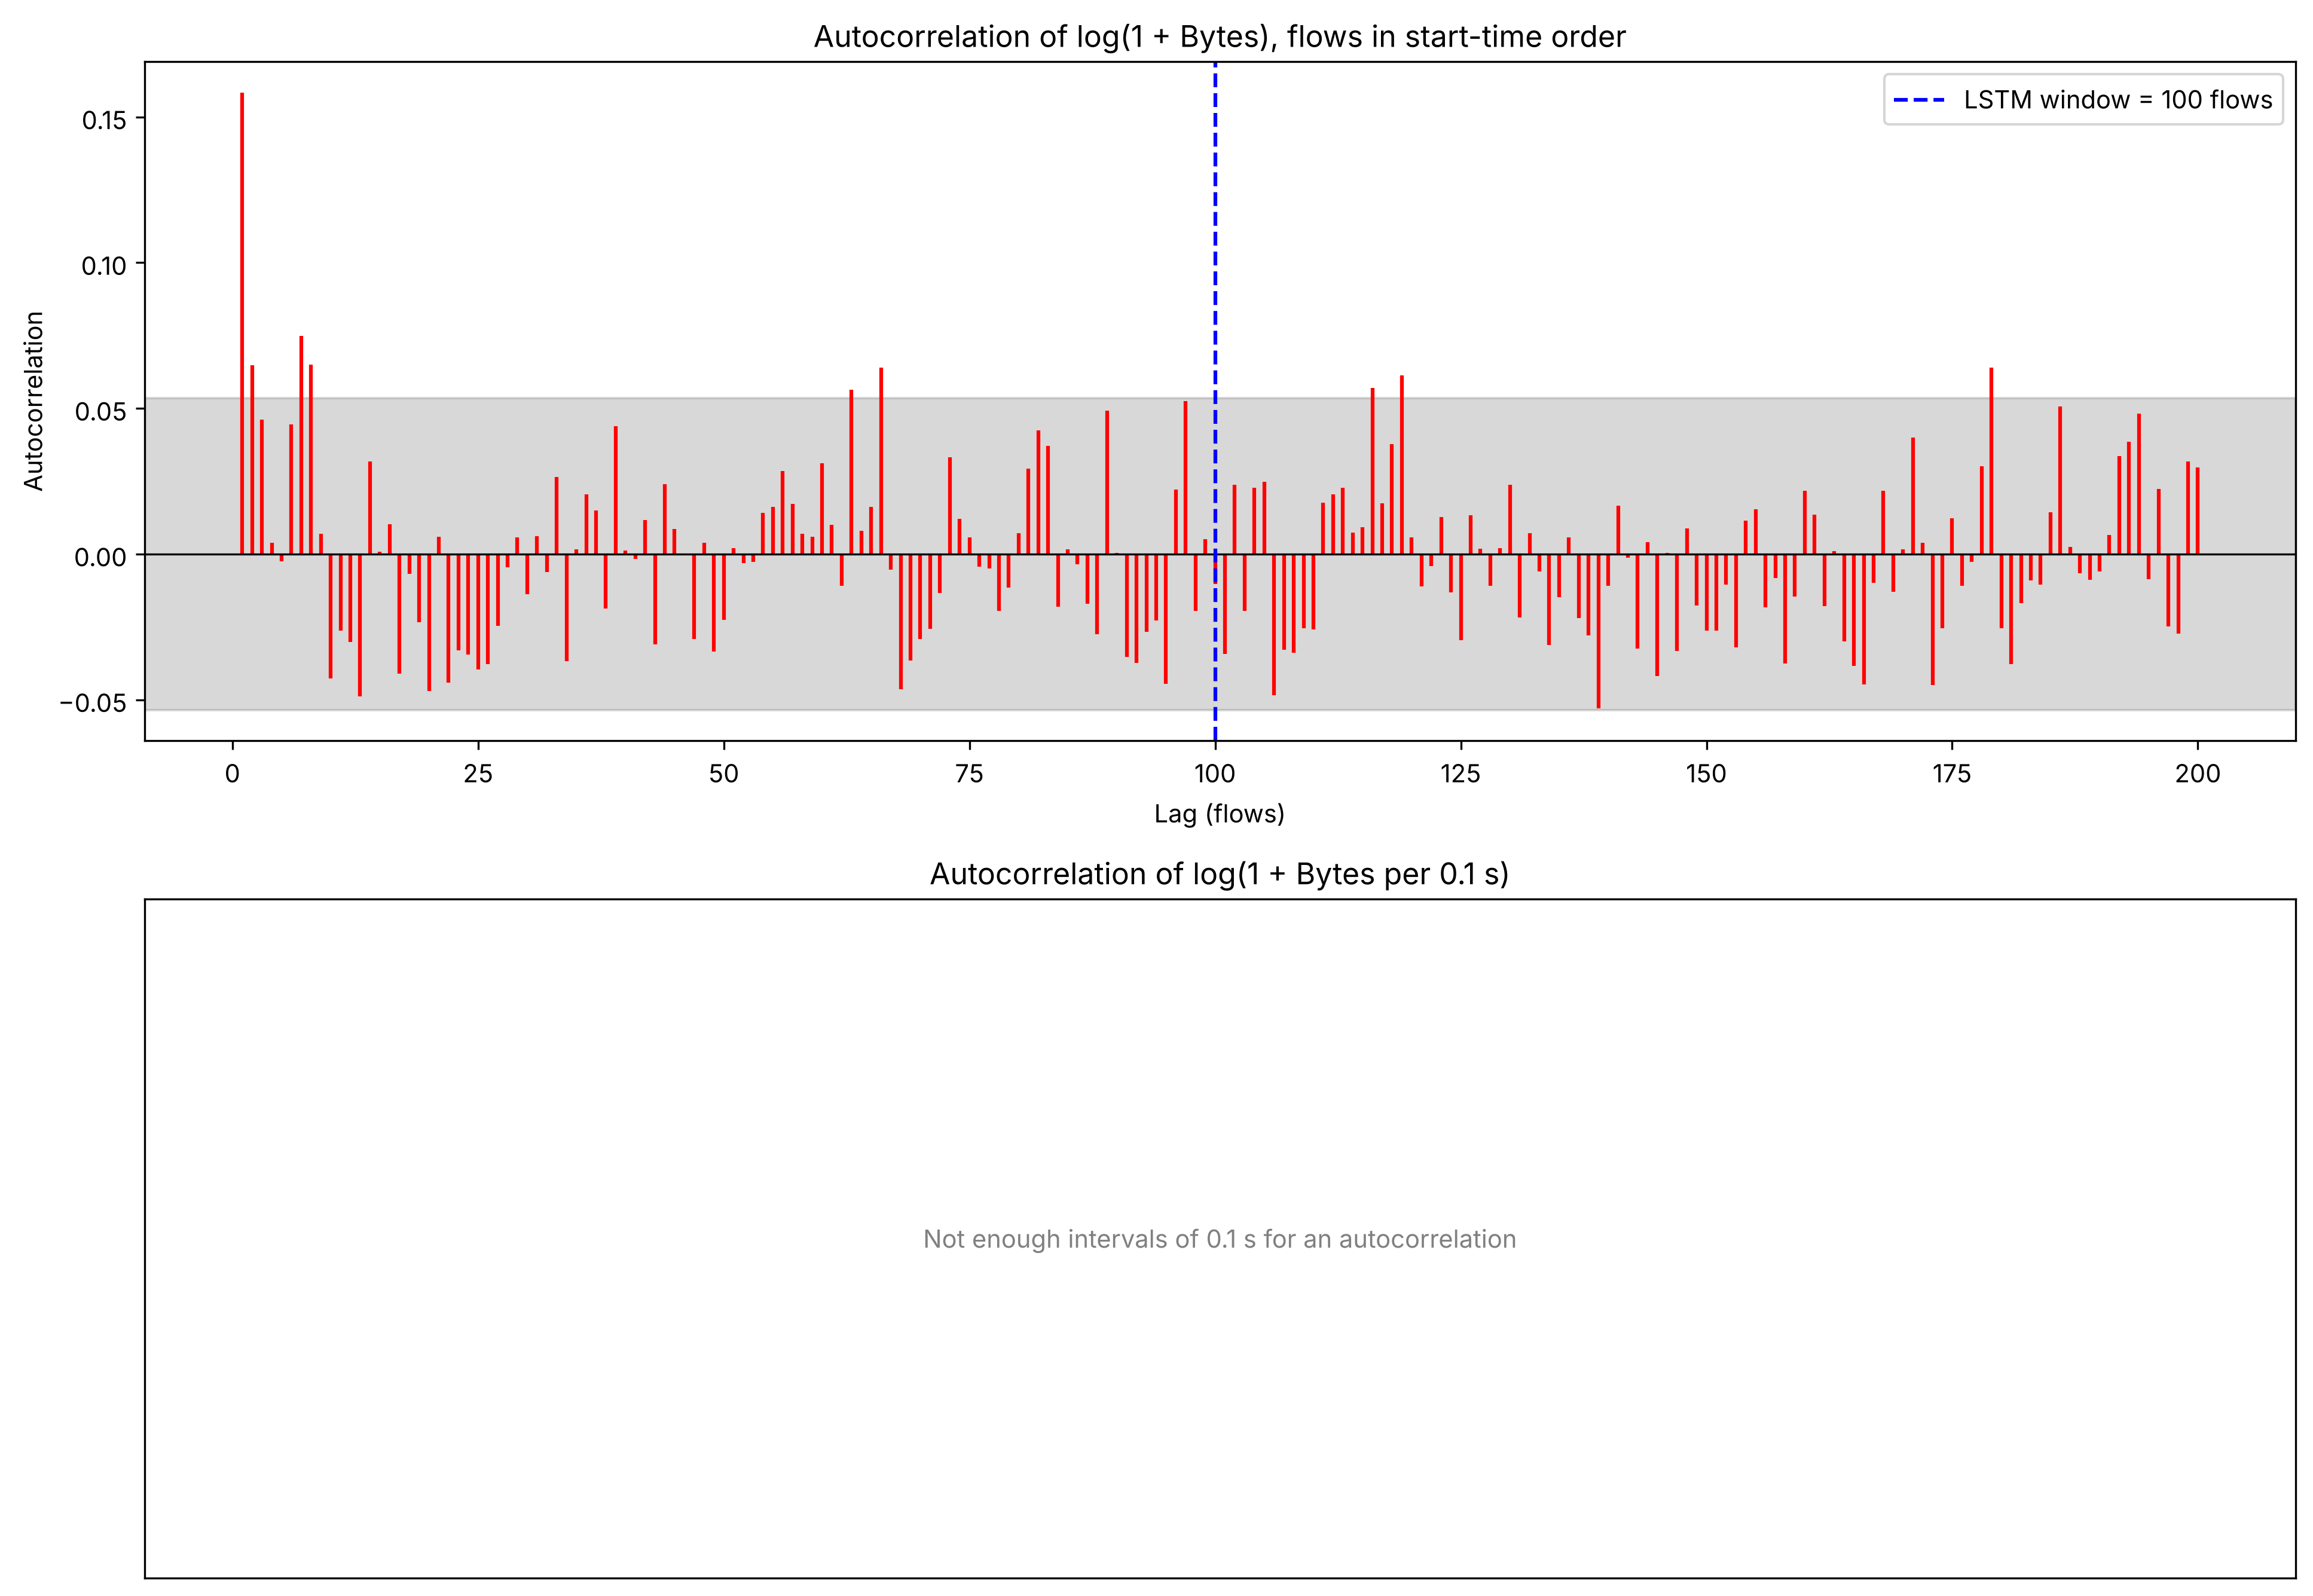

The data file committed next to this chart (first rows):
Lag, ACF per flow log(1+Bytes), ACF per 0.1 s log(1+Bytes)
0, 1.0, 1.0
1, 0.1583, 
2, 0.06485, 
3, 0.04611, 
4, 0.003828, 
5, -0.002505, 
6, 0.04446, 
7, 0.07478, 
8, 0.06501, 
9, 0.006988, 
10, -0.0426, 
11, -0.02622, 
12, -0.03007, 
13, -0.04877, 
14, 0.03178, 
15, 0.0008182, 
16, 0.01026, 
17, -0.04108, 
18, -0.006859, 
19, -0.02338, 
20, -0.04707, 
21, 0.005872, 
22, -0.04413, 
23, -0.03301, 
24, -0.03455, 
25, -0.03966, 
26, -0.03773, 
27, -0.02454, 
28, -0.004604, 
29, 0.005807, 
30, -0.01376, 
31, 0.006216, 
32, -0.006198, 
33, 0.02651, 
34, -0.0367, 
35, 0.001698, 
36, 0.0204, 
37, 0.01495, 
38, -0.01867, 
39, 0.04381, 
40, 0.001269, 
41, -0.001736, 
42, 0.01171, 
43, -0.03109, 
44, 0.02399, 
45, 0.008595, 
46, -0.0004181, 
47, -0.02919, 
48, 0.003862, 
49, -0.03343, 
50, -0.02258, 
51, 0.00211, 
52, -0.003141, 
53, -0.002747, 
54, 0.01421, 
55, 0.01624, 
56, 0.02843, 
57, 0.0172, 
58, 0.006997, 
59, 0.006, 
... 141 more rows
